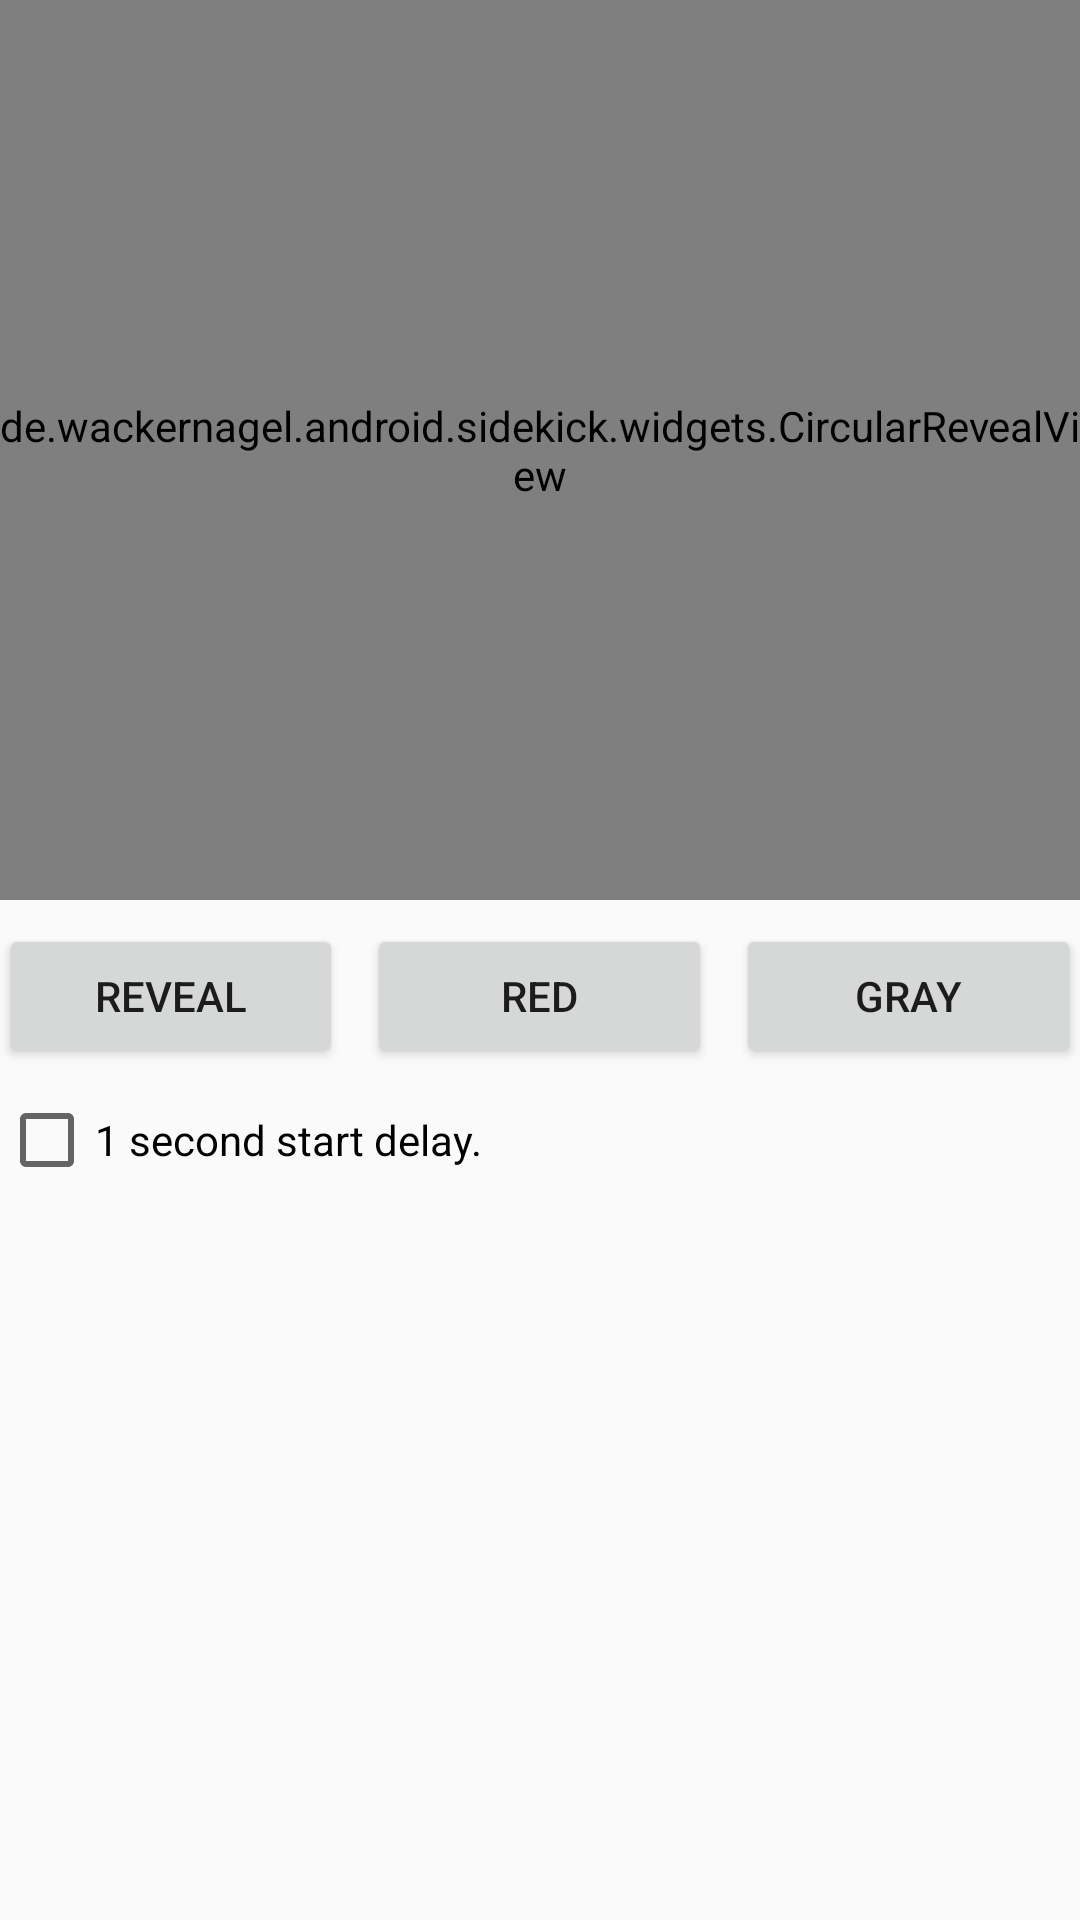

Android layout source for this screen:
<!-- AndroidManifest.xml: application theme AppTheme -->
<!-- res/layout/activity_reveal_view.xml -->
<?xml version="1.0" encoding="utf-8"?>
<ScrollView xmlns:android="http://schemas.android.com/apk/res/android"
    xmlns:tools="http://schemas.android.com/tools"
    xmlns:app="http://schemas.android.com/apk/res-auto"
    android:layout_width="match_parent"
    android:layout_height="wrap_content"
    android:fillViewport="true"
    tools:context="de.wackernagel.android.example.sidekick.RevealViewActivity">

    <LinearLayout
        android:layout_width="match_parent"
        android:layout_height="wrap_content"
        android:orientation="vertical"
        android:paddingBottom="@dimen/activity_vertical_margin"
        android:paddingLeft="@dimen/activity_horizontal_margin"
        android:paddingRight="@dimen/activity_horizontal_margin"
        android:paddingTop="@dimen/activity_vertical_margin">

        <de.wackernagel.android.sidekick.widgets.CircularRevealView
            android:id="@+id/circularReveal"
            android:layout_width="match_parent"
            android:layout_height="300dp"
            android:saveEnabled="true"
            app:circularColor="@color/sidekick_text_error"
            app:state="concealed"/>

        <LinearLayout
            android:layout_width="match_parent"
            android:layout_height="wrap_content"
            android:orientation="horizontal"
            android:layout_marginTop="8dp"
            android:weightSum="3">

            <Button
                android:id="@+id/button"
                android:layout_width="0dp"
                android:layout_weight="1"
                android:layout_height="wrap_content"
                android:layout_marginRight="8dp"
                android:layout_marginEnd="8dp"
                android:text="@string/reveal_reveal"/>

            <Button
                android:id="@+id/buttonRed"
                android:layout_width="0dp"
                android:layout_weight="1"
                android:layout_height="wrap_content"
                android:layout_marginRight="8dp"
                android:layout_marginEnd="8dp"
                android:text="@string/reveal_red"/>

            <Button
                android:id="@+id/buttonGray"
                android:layout_width="0dp"
                android:layout_weight="1"
                android:layout_height="wrap_content"
                android:text="@string/reveal_gray"/>

        </LinearLayout>

        <CheckBox
            android:id="@+id/checkbox"
            android:layout_width="match_parent"
            android:layout_height="wrap_content"
            android:layout_marginTop="8dp"
            android:text="@string/reveal_view_delay"/>

        <TextView
            android:id="@+id/text"
            android:layout_width="match_parent"
            android:layout_height="wrap_content"
            android:padding="16dp"/>

    </LinearLayout>
</ScrollView>
<!-- resources referenced by this layout -->
<resources>
  <string name="reveal_gray">Gray</string>
  <string name="reveal_red">Red</string>
  <string name="reveal_reveal">reveal</string>
  <string name="reveal_view_delay">1 second start delay.</string>
  <style name="AppTheme" parent="Theme.AppCompat.Light.DarkActionBar">
          
          <item name="colorPrimary">@color/colorPrimary</item>
          <item name="colorPrimaryDark">@color/colorPrimaryDark</item>
          <item name="colorAccent">@color/colorAccent</item>
      </style>
  <!-- not gathered from this repository: default colours our renderer supplied (Android Studio template values) -->
  <color name="colorPrimary">#FF6200EE</color>
  <color name="colorPrimaryDark">#FF3700B3</color>
  <color name="colorAccent">#FF03DAC5</color>
</resources>
